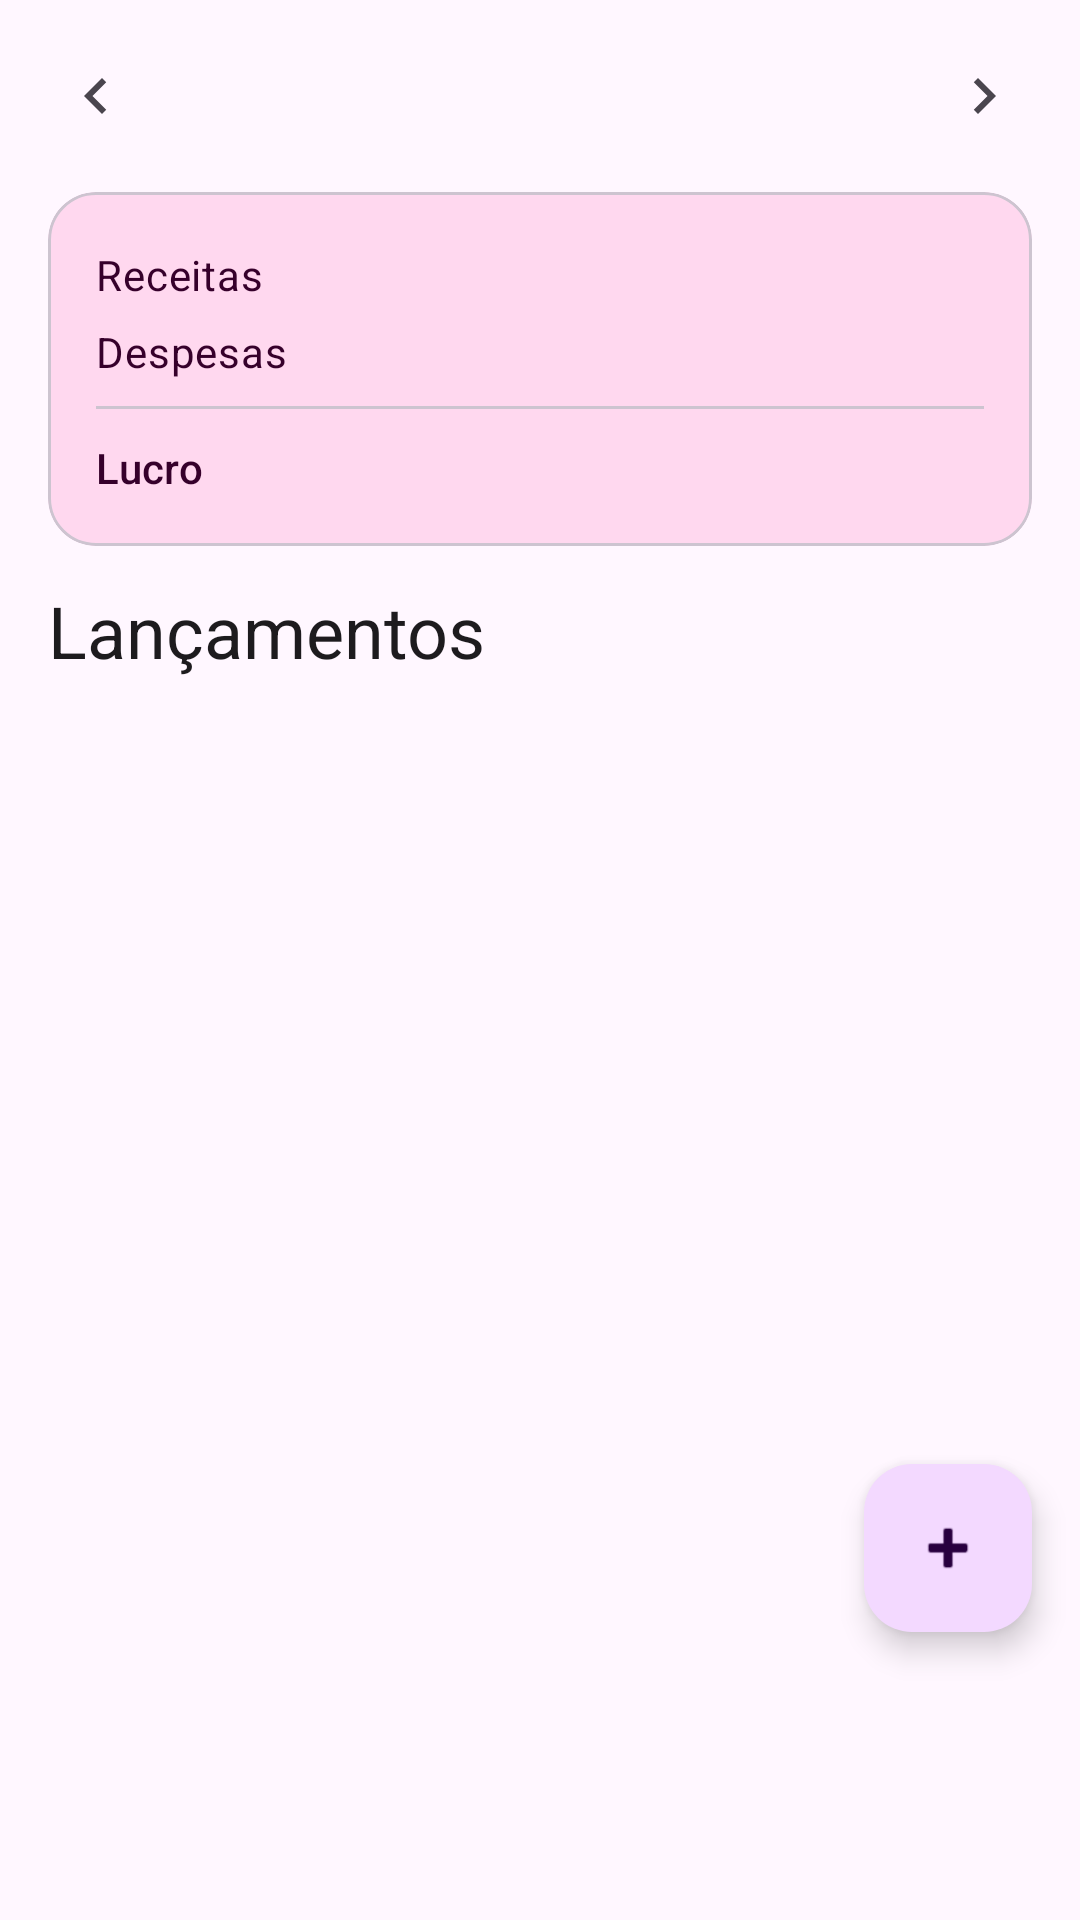

The Android layout XML behind this screen, and the referenced resources:
<!-- AndroidManifest.xml: application theme Theme.BomDemais -->
<!-- res/layout/fragment_financeiro.xml -->
<?xml version="1.0" encoding="utf-8"?>
<androidx.coordinatorlayout.widget.CoordinatorLayout
    xmlns:android="http://schemas.android.com/apk/res/android"
    xmlns:app="http://schemas.android.com/apk/res-auto"
    android:layout_width="match_parent"
    android:layout_height="match_parent"
    android:background="?attr/colorSurface">

    <LinearLayout
        android:layout_width="match_parent"
        android:layout_height="match_parent"
        android:orientation="vertical">

        
        <LinearLayout
            android:layout_width="match_parent"
            android:layout_height="wrap_content"
            android:gravity="center_vertical"
            android:orientation="horizontal"
            android:paddingHorizontal="8dp"
            android:paddingVertical="8dp">

            <ImageButton
                android:id="@+id/btn_prev_month"
                android:layout_width="48dp"
                android:layout_height="48dp"
                android:background="?attr/selectableItemBackgroundBorderless"
                android:src="@drawable/ic_chevron_left"
                android:contentDescription="Mês anterior" />

            <TextView
                android:id="@+id/text_month"
                android:layout_width="0dp"
                android:layout_height="wrap_content"
                android:layout_weight="1"
                android:gravity="center"
                android:textAppearance="?attr/textAppearanceTitleMedium" />

            <ImageButton
                android:id="@+id/btn_next_month"
                android:layout_width="48dp"
                android:layout_height="48dp"
                android:background="?attr/selectableItemBackgroundBorderless"
                android:src="@drawable/ic_chevron_right"
                android:contentDescription="Próximo mês" />

        </LinearLayout>

        
        <com.google.android.material.card.MaterialCardView
            android:layout_width="match_parent"
            android:layout_height="wrap_content"
            android:layout_marginHorizontal="16dp"
            android:layout_marginBottom="12dp"
            app:cardCornerRadius="16dp"
            app:cardElevation="0dp"
            app:cardBackgroundColor="?attr/colorSecondaryContainer">

            <LinearLayout
                android:layout_width="match_parent"
                android:layout_height="wrap_content"
                android:orientation="vertical"
                android:padding="16dp">

                <LinearLayout
                    android:layout_width="match_parent"
                    android:layout_height="wrap_content"
                    android:orientation="horizontal">

                    <TextView
                        android:layout_width="0dp"
                        android:layout_height="wrap_content"
                        android:layout_weight="1"
                        android:text="Receitas"
                        android:textAppearance="?attr/textAppearanceBodyMedium"
                        android:textColor="?attr/colorOnSecondaryContainer" />

                    <TextView
                        android:id="@+id/text_receita"
                        android:layout_width="wrap_content"
                        android:layout_height="wrap_content"
                        android:textAppearance="?attr/textAppearanceTitleMedium"
                        android:textColor="?attr/colorOnSecondaryContainer" />

                </LinearLayout>

                <LinearLayout
                    android:layout_width="match_parent"
                    android:layout_height="wrap_content"
                    android:layout_marginTop="4dp"
                    android:orientation="horizontal">

                    <TextView
                        android:layout_width="0dp"
                        android:layout_height="wrap_content"
                        android:layout_weight="1"
                        android:text="Despesas"
                        android:textAppearance="?attr/textAppearanceBodyMedium"
                        android:textColor="?attr/colorOnSecondaryContainer" />

                    <TextView
                        android:id="@+id/text_despesa"
                        android:layout_width="wrap_content"
                        android:layout_height="wrap_content"
                        android:textAppearance="?attr/textAppearanceTitleMedium"
                        android:textColor="?attr/colorOnSecondaryContainer" />

                </LinearLayout>

                <View
                    android:layout_width="match_parent"
                    android:layout_height="1dp"
                    android:layout_marginVertical="8dp"
                    android:background="?attr/colorOutlineVariant" />

                <LinearLayout
                    android:layout_width="match_parent"
                    android:layout_height="wrap_content"
                    android:orientation="horizontal">

                    <TextView
                        android:layout_width="0dp"
                        android:layout_height="wrap_content"
                        android:layout_weight="1"
                        android:text="Lucro"
                        android:textAppearance="?attr/textAppearanceTitleSmall"
                        android:textColor="?attr/colorOnSecondaryContainer" />

                    <TextView
                        android:id="@+id/text_lucro"
                        android:layout_width="wrap_content"
                        android:layout_height="wrap_content"
                        android:textAppearance="?attr/textAppearanceTitleMedium"
                        android:textColor="?attr/colorOnSecondaryContainer" />

                </LinearLayout>

            </LinearLayout>

        </com.google.android.material.card.MaterialCardView>

        
        <TextView
            android:layout_width="match_parent"
            android:layout_height="wrap_content"
            android:paddingHorizontal="16dp"
            android:paddingBottom="4dp"
            android:text="Lançamentos"
            android:textAppearance="?attr/textAppearanceHeadlineSmall"
            android:textColor="?attr/colorOnSurface" />

        
        <FrameLayout
            android:layout_width="match_parent"
            android:layout_height="0dp"
            android:layout_weight="1">

            <androidx.recyclerview.widget.RecyclerView
                android:id="@+id/recycler_view_transacoes"
                android:layout_width="match_parent"
                android:layout_height="match_parent"
                android:clipToPadding="false"
                android:paddingBottom="80dp" />

            <LinearLayout
                android:id="@+id/empty_state_financeiro"
                android:layout_width="match_parent"
                android:layout_height="match_parent"
                android:gravity="center"
                android:orientation="vertical"
                android:padding="32dp"
                android:visibility="gone">

                <ImageView
                    android:layout_width="64dp"
                    android:layout_height="64dp"
                    android:alpha="0.6"
                    android:src="@drawable/ic_financeiro"
                    app:tint="?attr/colorPrimary" />

                <TextView
                    android:layout_width="wrap_content"
                    android:layout_height="wrap_content"
                    android:layout_marginTop="16dp"
                    android:gravity="center"
                    android:text="Nenhum lançamento ainda"
                    android:textAppearance="?attr/textAppearanceHeadlineSmall"
                    android:textColor="?attr/colorOnSurface" />

                <TextView
                    android:layout_width="wrap_content"
                    android:layout_height="wrap_content"
                    android:layout_marginTop="8dp"
                    android:gravity="center"
                    android:text="Toque em + para registrar"
                    android:textAppearance="?attr/textAppearanceBodyMedium"
                    android:textColor="?attr/colorOnSurfaceVariant" />

            </LinearLayout>

        </FrameLayout>

    </LinearLayout>

    <com.google.android.material.floatingactionbutton.FloatingActionButton
        android:id="@+id/fab_add_transacao"
        android:layout_width="wrap_content"
        android:layout_height="wrap_content"
        android:layout_gravity="bottom|end"
        android:layout_marginEnd="16dp"
        android:layout_marginBottom="96dp"
        android:contentDescription="Adicionar transação"
        app:srcCompat="@android:drawable/ic_input_add" />

</androidx.coordinatorlayout.widget.CoordinatorLayout>
<!-- resources referenced by this layout -->
<resources>
  <!-- drawable ic_chevron_left (drawable) -->
  <vector xmlns:android="http://schemas.android.com/apk/res/android"
      android:width="24dp"
      android:height="24dp"
      android:viewportWidth="24"
      android:viewportHeight="24"
      android:tint="?attr/colorOnSurfaceVariant">
      <path
          android:fillColor="#FFFFFF"
          android:pathData="M15.41,7.41L14,6l-6,6 6,6 1.41,-1.41L10.83,12z"/>
  </vector>
  <!-- drawable ic_chevron_right (drawable) -->
  <vector xmlns:android="http://schemas.android.com/apk/res/android"
      android:width="24dp"
      android:height="24dp"
      android:viewportWidth="24"
      android:viewportHeight="24"
      android:tint="?attr/colorOnSurfaceVariant">
      <path
          android:fillColor="#FFFFFF"
          android:pathData="M10,6L8.59,7.41 13.17,12l-4.58,4.59L10,18l6,-6z"/>
  </vector>
  <style name="Theme.BomDemais" parent="Base.Theme.BomDemais" />
  <color name="md_theme_light_primary">#7B3D9C</color>
  <color name="md_theme_light_onPrimary">#FFFFFF</color>
  <color name="md_theme_light_primaryContainer">#F3D9FF</color>
  <color name="md_theme_light_onPrimaryContainer">#28003F</color>
  <color name="md_theme_light_secondary">#864D72</color>
  <color name="md_theme_light_onSecondary">#FFFFFF</color>
  <color name="md_theme_light_secondaryContainer">#FFD8EF</color>
  <color name="md_theme_light_onSecondaryContainer">#36002B</color>
  <color name="md_theme_light_tertiary">#A63A32</color>
  <color name="md_theme_light_onTertiary">#FFFFFF</color>
  <color name="md_theme_light_tertiaryContainer">#FFDAD7</color>
  <color name="md_theme_light_onTertiaryContainer">#3C0400</color>
  <color name="md_theme_light_error">#B3261E</color>
  <color name="md_theme_light_onError">#FFFFFF</color>
  <color name="md_theme_light_errorContainer">#F9DEDC</color>
  <color name="md_theme_light_onErrorContainer">#410E0B</color>
  <color name="md_theme_light_background">#FFF7FF</color>
  <color name="md_theme_light_onBackground">#1D1B1E</color>
  <color name="md_theme_light_surface">#FFF7FF</color>
  <color name="md_theme_light_onSurface">#1D1B1E</color>
  <color name="md_theme_light_surfaceVariant">#EDE0EF</color>
  <color name="md_theme_light_onSurfaceVariant">#4A454E</color>
  <color name="md_theme_light_outline">#7C7481</color>
  <color name="md_theme_light_outlineVariant">#CDC4D0</color>
  <!-- drawable left_return_arrow (drawable) -->
  <vector xmlns:android="http://schemas.android.com/apk/res/android" android:height="25dp" android:tint="#FFFFFF" android:viewportHeight="24" android:viewportWidth="24" android:width="25dp">
        
      <path android:fillColor="#000000" android:pathData="M16.243,6.343L14.829,4.929L7.758,12L14.829,19.071L16.243,17.657L10.586,12L16.243,6.343Z"/>
      
  </vector>
</resources>
